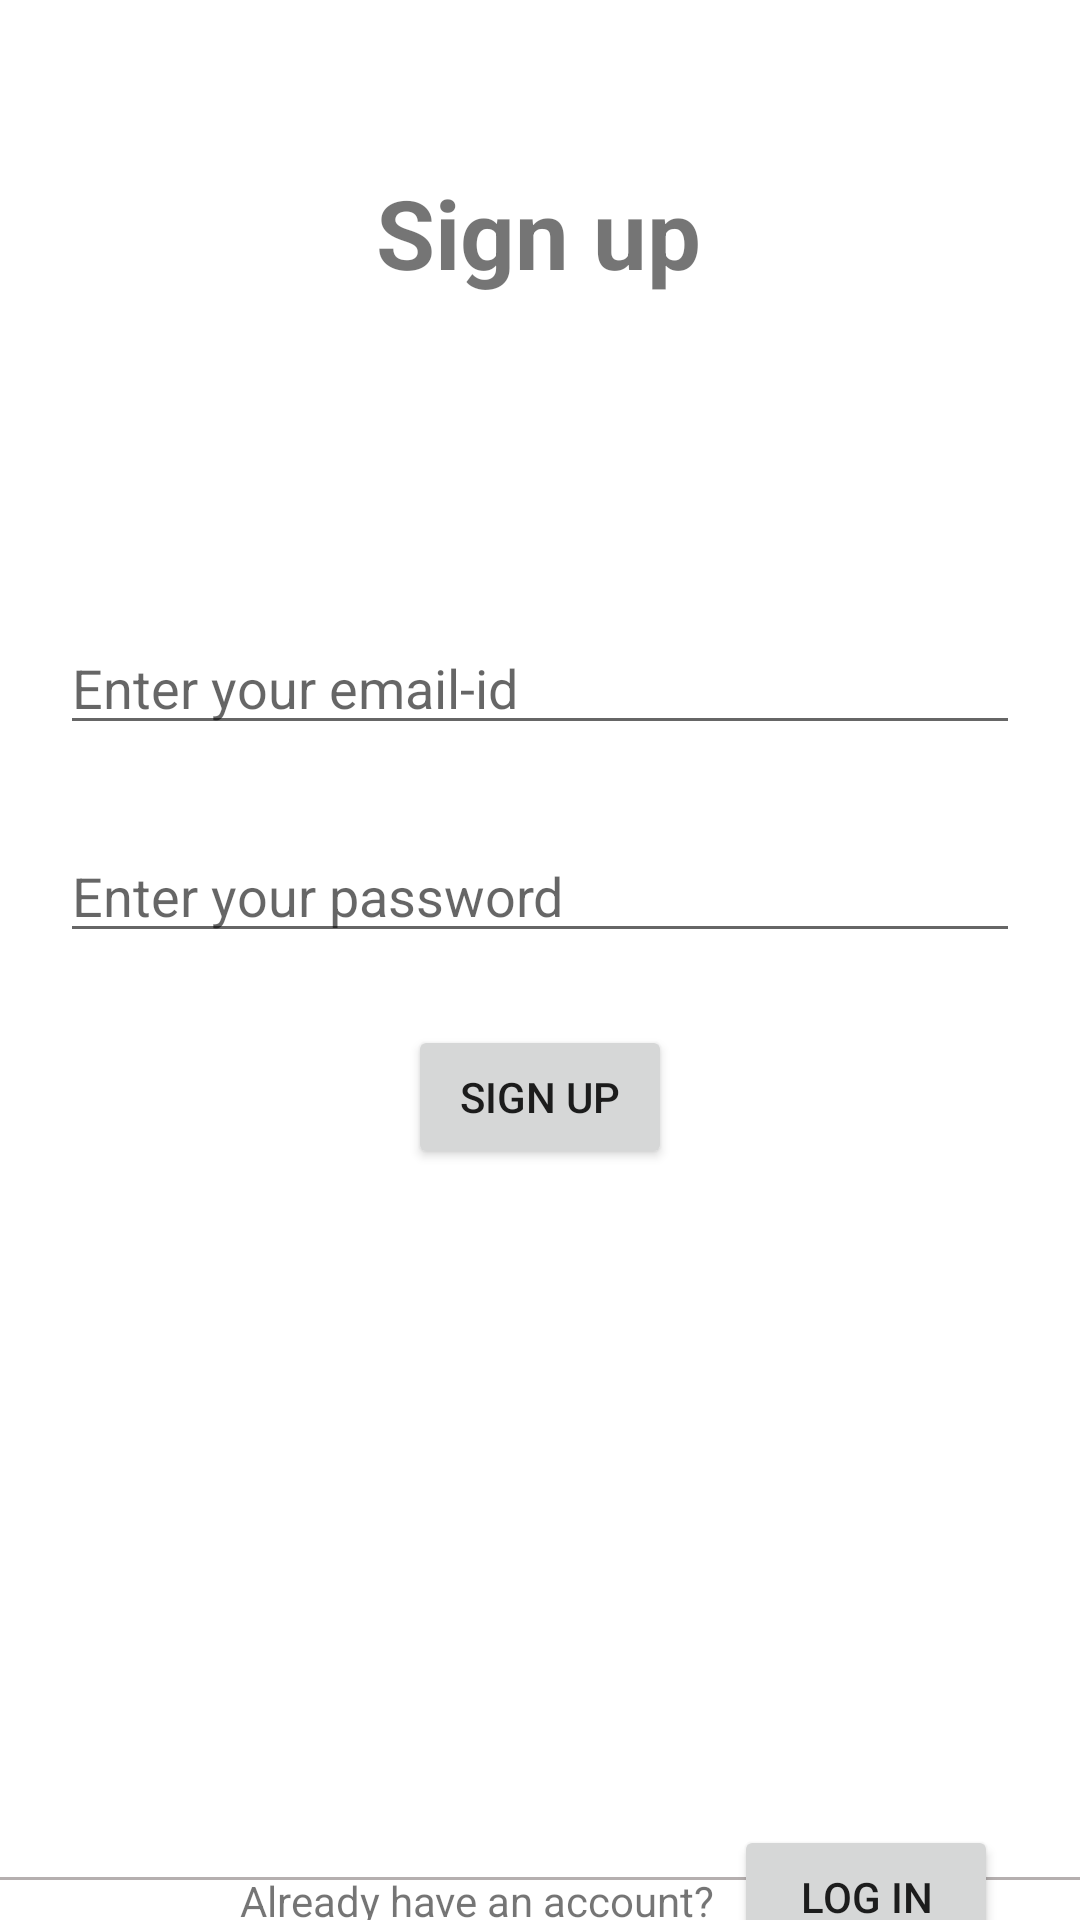

This screen was rendered from an Android layout file. Write that file and the resources it references.
<!-- AndroidManifest.xml: application theme Theme.InnoBender -->
<!-- res/layout/activity_sign_up.xml -->
<?xml version="1.0" encoding="utf-8"?>
<androidx.constraintlayout.widget.ConstraintLayout xmlns:android="http://schemas.android.com/apk/res/android"
    xmlns:app="http://schemas.android.com/apk/res-auto"
    xmlns:tools="http://schemas.android.com/tools"
    android:layout_width="match_parent"
    android:layout_height="match_parent"
    tools:context=".SignUpActivity">

    <TextView
        android:id="@+id/tv_signup"
        android:layout_width="wrap_content"
        android:layout_height="wrap_content"
        android:layout_marginTop="48dp"
        android:gravity="center_horizontal"
        android:padding="8dp"
        android:text="Sign up"
        android:textSize="32sp"
        android:textStyle="bold"
        app:layout_constraintEnd_toEndOf="parent"
        app:layout_constraintHorizontal_bias="0.498"
        app:layout_constraintStart_toStartOf="parent"
        app:layout_constraintTop_toTopOf="parent" />

    <LinearLayout
        android:id="@+id/linearLayout"
        android:layout_width="match_parent"
        android:layout_height="wrap_content"
        android:orientation="vertical"
        android:layout_marginTop="80dp"
        android:padding="20dp"
        app:layout_constraintEnd_toEndOf="parent"
        app:layout_constraintStart_toStartOf="parent"
        app:layout_constraintTop_toBottomOf="@+id/tv_signup">

        <EditText
            android:id="@+id/et_email"
            android:layout_width="match_parent"
            android:layout_height="wrap_content"
            android:inputType="textEmailAddress"
            android:hint="Enter your email-id" />

        <EditText
            android:id="@+id/et_password"
            android:layout_width="match_parent"
            android:layout_height="wrap_content"
            android:inputType="textPassword"
            android:hint="Enter your password"
            android:paddingTop="38dp" />

        <Button
            android:id="@+id/btn_signup"
            android:layout_width="wrap_content"
            android:layout_height="wrap_content"
            android:layout_gravity="center"
            android:layout_marginTop="24dp"
            android:text="sign up" />
    </LinearLayout>

    <View
        android:id="@+id/view2"
        android:layout_width="match_parent"
        android:layout_height="1dp"
        android:background="#B5AFAF"
        android:layout_marginTop="216dp"
        app:layout_constraintEnd_toEndOf="parent"
        app:layout_constraintHorizontal_bias="0.0"
        app:layout_constraintStart_toStartOf="parent"
        app:layout_constraintTop_toBottomOf="@+id/linearLayout" />

    <TextView
        android:id="@+id/textView"
        android:layout_width="wrap_content"
        android:layout_height="wrap_content"
        android:layout_marginStart="80dp"
        android:text="Already have an account?"
        app:layout_constraintBottom_toBottomOf="parent"
        app:layout_constraintStart_toStartOf="parent"
        app:layout_constraintTop_toBottomOf="@+id/view2"
        app:layout_constraintVertical_bias="0.473" />

    <Button
        android:id="@+id/btn_alreadyHave"
        android:layout_width="wrap_content"
        android:layout_height="wrap_content"
        android:layout_gravity="center"
        android:text="log in"
        app:layout_constraintBottom_toBottomOf="@+id/textView"
        app:layout_constraintEnd_toEndOf="parent"
        app:layout_constraintHorizontal_bias="0.189"
        app:layout_constraintStart_toEndOf="@+id/textView"
        app:layout_constraintTop_toTopOf="@+id/textView"
        app:layout_constraintVertical_bias="0.551" />

    <ProgressBar
        android:id="@+id/pb_loader"
        android:layout_width="wrap_content"
        android:layout_height="wrap_content"
        app:layout_constraintBottom_toBottomOf="parent"
        app:layout_constraintEnd_toEndOf="parent"
        app:layout_constraintStart_toStartOf="parent"
        app:layout_constraintTop_toTopOf="parent"
        android:visibility="gone"
        />


</androidx.constraintlayout.widget.ConstraintLayout>
<!-- resources referenced by this layout -->
<resources>
  <style name="Theme.InnoBender" parent="Theme.MaterialComponents.DayNight.NoActionBar">
          
          <item name="colorPrimary">#6900FF</item>
          <item name="colorPrimaryVariant">@color/purple_700</item>
          <item name="colorOnPrimary">@color/white</item>
          
          <item name="colorSecondary">@color/teal_200</item>
          <item name="colorSecondaryVariant">@color/teal_700</item>
          <item name="colorOnSecondary">@color/black</item>
          
          <item name="android:statusBarColor" tools:targetApi="l">?attr/colorPrimaryVariant</item>
          
      </style>
  <!-- not gathered from this repository: default colours our renderer supplied (Android Studio template values) -->
  <color name="purple_700">#FF3700B3</color>
  <color name="teal_200">#FF03DAC5</color>
  <color name="teal_700">#FF018786</color>
  <color name="black">#FF000000</color>
  <color name="white">#FFFFFFFF</color>
</resources>
